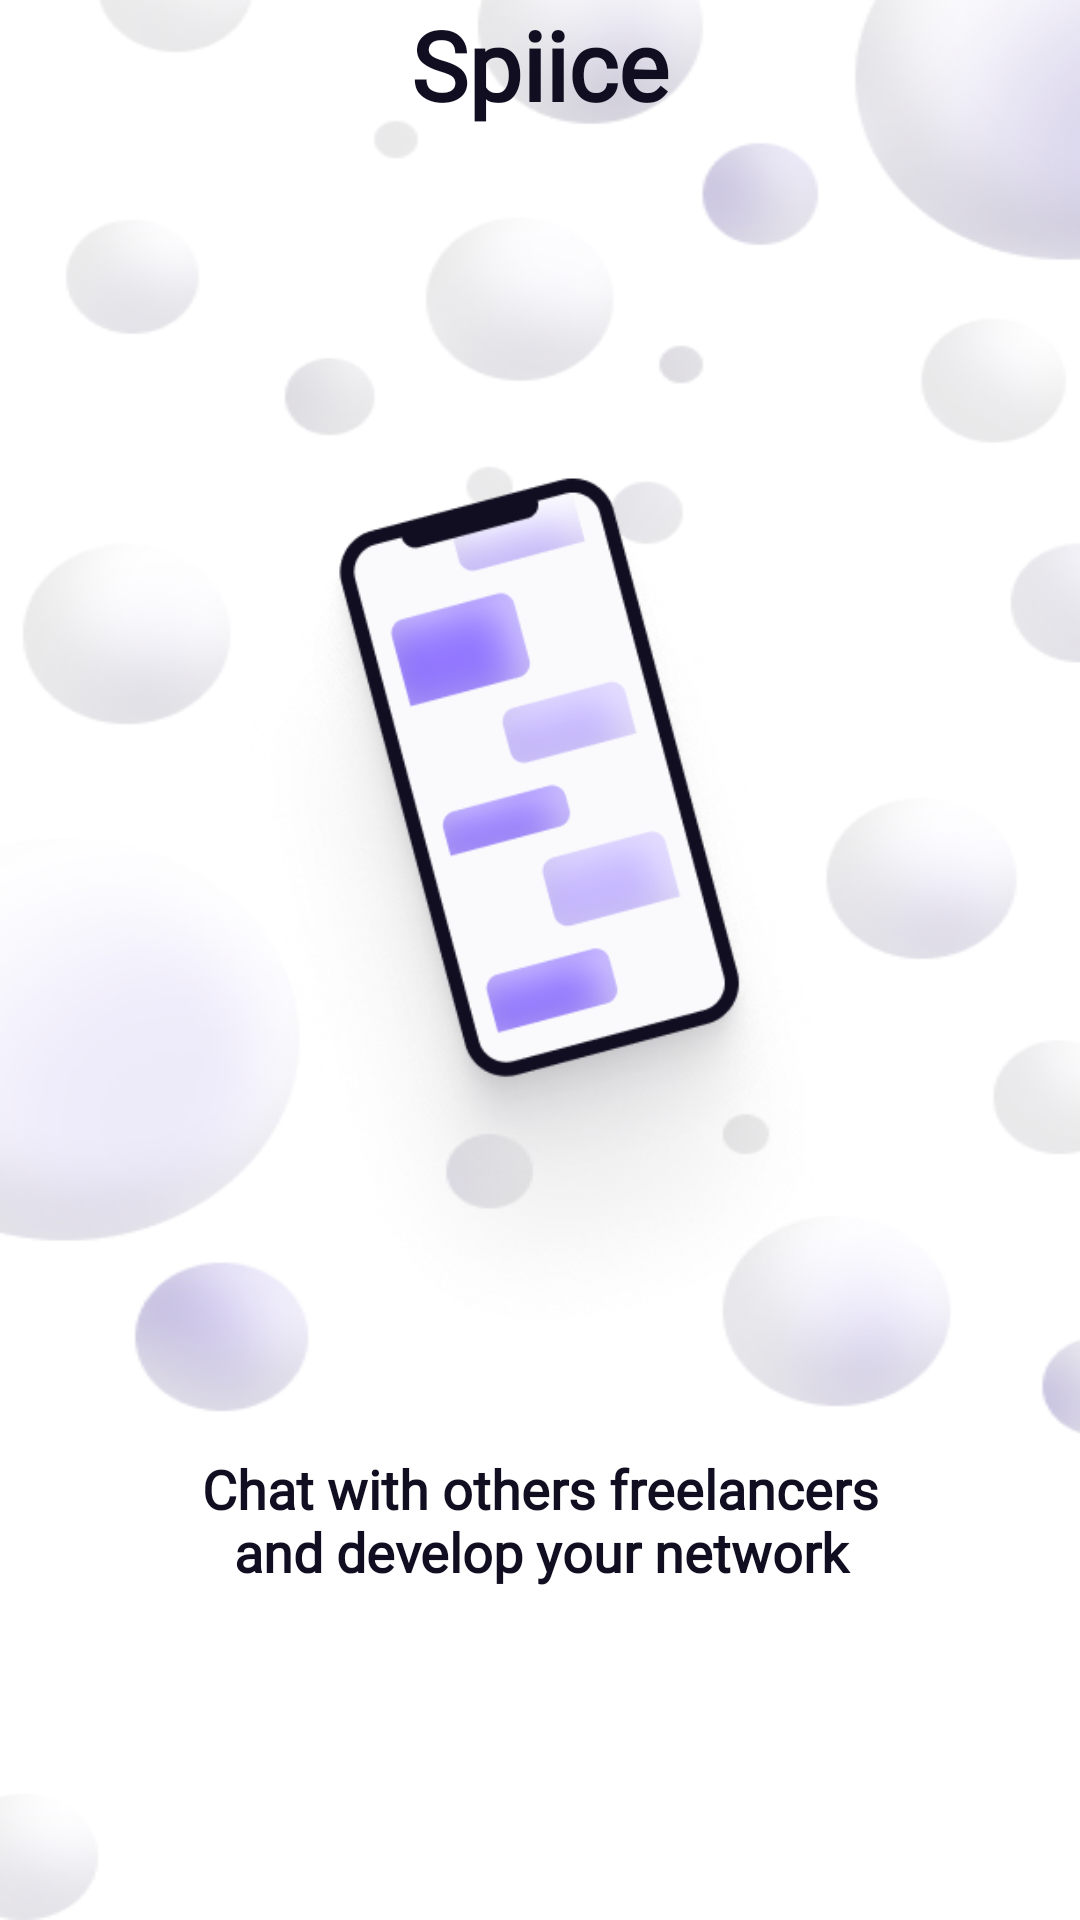

The Android layout XML behind this screen, and the referenced resources:
<!-- AndroidManifest.xml: application theme AppTheme -->
<!-- res/layout/fragment_slide_three.xml -->
<?xml version="1.0" encoding="utf-8"?>
<LinearLayout xmlns:android="http://schemas.android.com/apk/res/android"
    xmlns:tools="http://schemas.android.com/tools"
    android:layout_width="match_parent"
    android:layout_height="match_parent"
    android:background="@drawable/bubbles"
    android:orientation="vertical"
    tools:context=".onboarding.SlideOneFragment">

    <TextView
        android:layout_width="match_parent"
        android:layout_height="0dp"
        android:layout_weight="1"
        android:fontFamily="@font/red_hat_regular"
        android:gravity="center_horizontal"
        android:text="Spiice"
        android:textColor="@color/blackText"
        android:textSize="32dp"
        android:textStyle="bold" />

    <ImageView
        android:layout_width="match_parent"
        android:layout_height="0dp"
        android:layout_weight="2"
        android:padding="0dp"
        android:src="@drawable/chat" />

    
    <TextView
        android:layout_width="match_parent"
        android:layout_height="0dp"
        android:layout_weight="1"
        android:layout_marginLeft="61dp"
        android:layout_marginTop="16dp"
        android:layout_marginRight="61dp"
        android:fontFamily="@font/public_sans_thin"
        android:text="Chat with others freelancers
and develop your network"
        android:gravity="center_horizontal"
        android:textSize="@dimen/text_size_regular"
        android:textColor="@color/blackText"
        android:textStyle="bold" />

</LinearLayout>
<!-- resources referenced by this layout -->
<resources>
  <color name="blackText"> #120E21</color>
  <dimen name="text_size_regular">18sp</dimen>
  <!-- drawable bubbles: png bitmap (drawable, 54959 bytes) -->
  <!-- drawable chat: png bitmap (drawable, 126340 bytes) -->
</resources>
